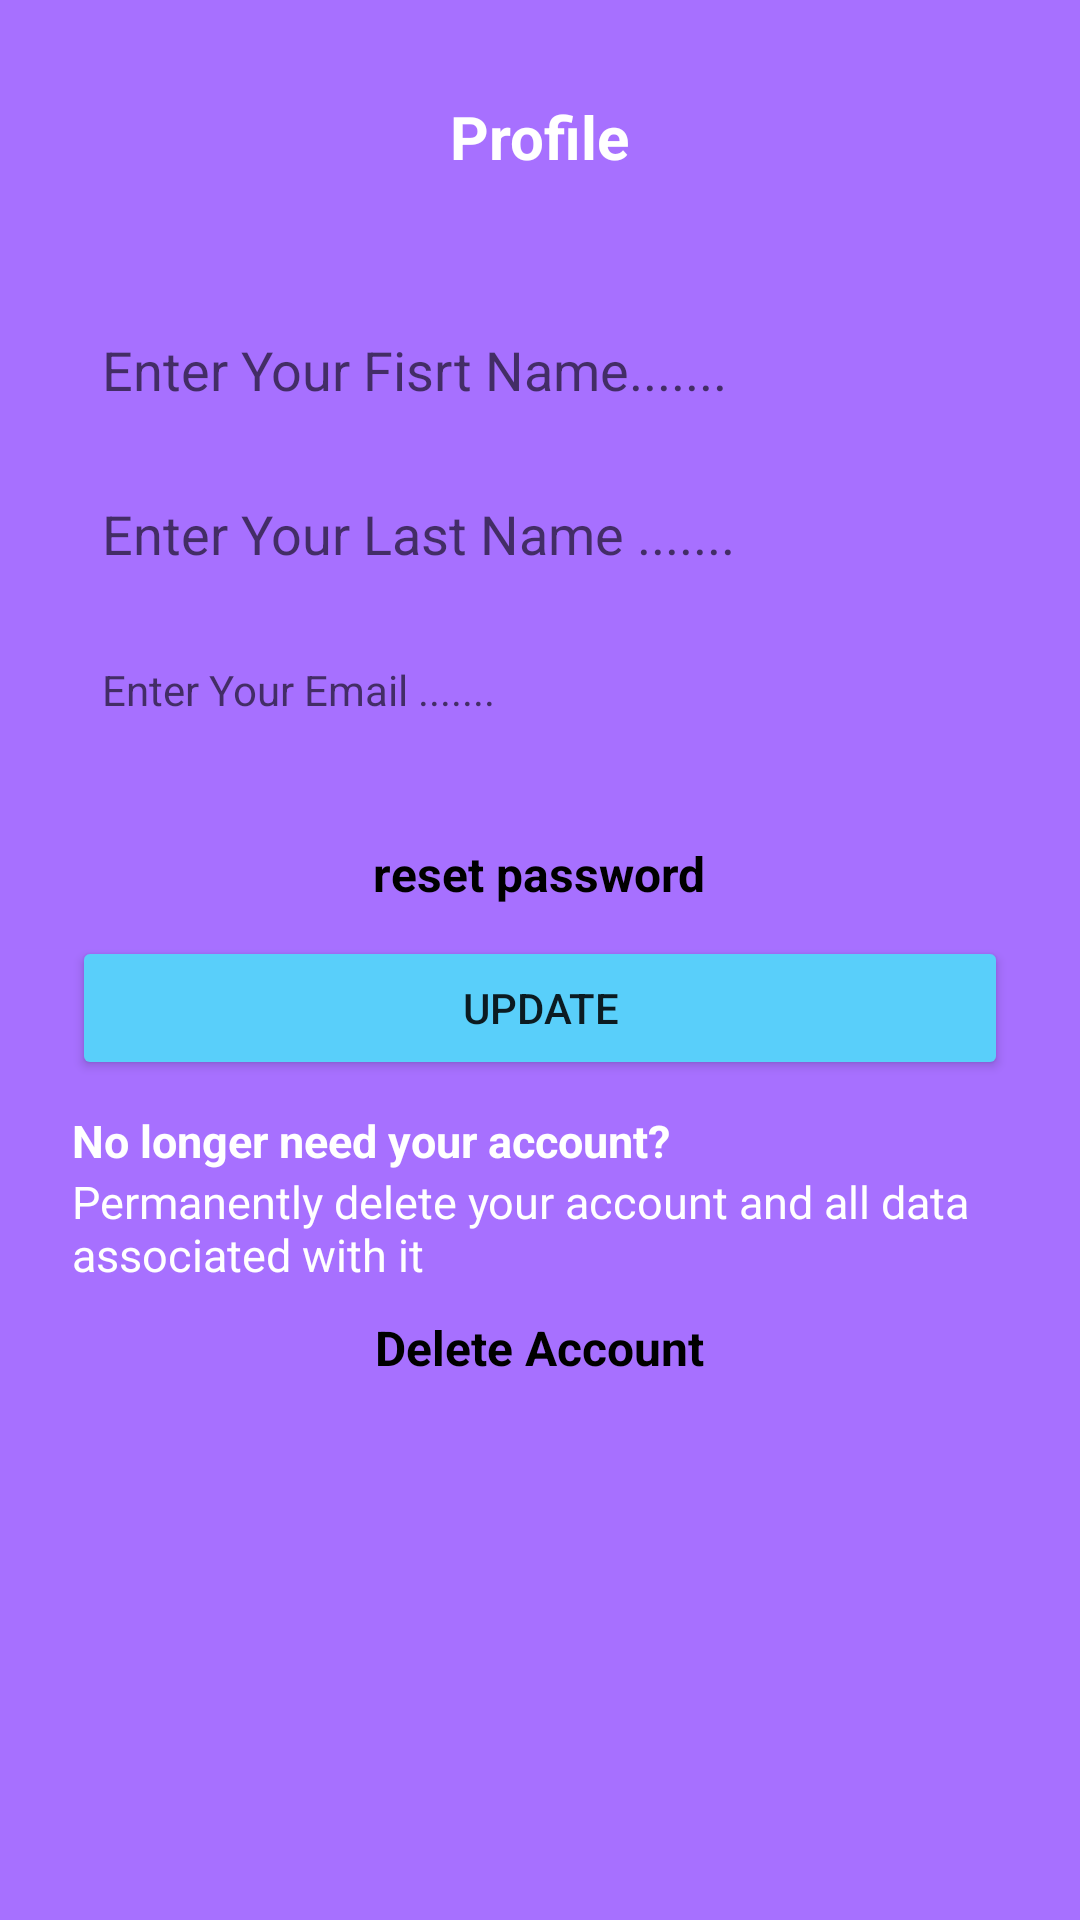

This screen was rendered from an Android layout file. Write that file and the resources it references.
<!-- AndroidManifest.xml: application theme Theme.QuizzyApp -->
<!-- res/layout/fragment_profile.xml -->
<?xml version="1.0" encoding="utf-8"?>
<androidx.constraintlayout.widget.ConstraintLayout xmlns:android="http://schemas.android.com/apk/res/android"
    xmlns:app="http://schemas.android.com/apk/res-auto"
    xmlns:tools="http://schemas.android.com/tools"
    android:layout_width="match_parent"
    android:layout_height="match_parent"
    android:background="@color/purple"
    tools:context=".views.ProfileFragment">



    <androidx.core.widget.NestedScrollView
        android:layout_width="match_parent"
        android:layout_height="match_parent"
        app:layout_constraintBottom_toBottomOf="parent"
        app:layout_constraintEnd_toEndOf="parent"
        app:layout_constraintStart_toStartOf="parent"
        app:layout_constraintTop_toTopOf="parent">


        <LinearLayout
            android:layout_width="match_parent"
            android:layout_height="match_parent"
            android:gravity="center_horizontal"
            android:orientation="vertical">
            <TextView
                android:id="@+id/textView2_p"
                android:layout_width="wrap_content"
                android:layout_height="wrap_content"
                android:layout_marginTop="32dp"
                android:text="Profile"
                android:textColor="@color/white"
                android:textSize="20sp"
                android:textStyle="bold"
                app:layout_constraintEnd_toEndOf="parent"
                app:layout_constraintHorizontal_bias="0.5"
                app:layout_constraintStart_toStartOf="parent"
                app:layout_constraintTop_toTopOf="parent" />


            <ImageView
                android:id="@+id/imageView_p"
                android:layout_width="match_parent"
                android:layout_height="wrap_content"
                android:layout_marginTop="32dp"
                android:src="@drawable/studying"
                app:layout_constraintEnd_toEndOf="parent"
                app:layout_constraintHorizontal_bias="0.0"
                app:layout_constraintStart_toStartOf="parent"
                app:layout_constraintTop_toBottomOf="@+id/textView2_p" />

            <EditText
                android:id="@+id/editFirstNameSignUp_p"
                android:layout_width="match_parent"
                android:layout_height="match_parent"
                android:layout_marginStart="24dp"
                android:layout_marginTop="10dp"
                android:layout_marginEnd="24dp"
                android:background="@drawable/edit_bg"
                android:ems="10"
                android:hint="Enter Your Fisrt Name......."
                android:inputType="textEmailAddress"
                android:padding="10dp"
                 />

            <EditText
                android:id="@+id/editLastNameSignUp_p"
                android:layout_width="match_parent"
                android:layout_height="45dp"
                android:layout_marginStart="24dp"
                android:layout_marginTop="10dp"
                android:layout_marginEnd="24dp"
                android:background="@drawable/edit_bg"
                android:ems="10"
                android:hint="Enter Your Last Name ......."
                android:inputType="textEmailAddress"
                android:padding="10dp"
               />

            <TextView
                android:id="@+id/editEmailSignUp_p"
                android:layout_width="match_parent"
                android:layout_height="45dp"
                android:layout_marginStart="24dp"
                android:layout_marginTop="10dp"
                android:layout_marginEnd="24dp"
                android:background="@drawable/edit_bg"
                android:ems="10"
                android:hint="Enter Your Email ......."
                android:inputType="none"
                android:padding="10dp"
                 />
            <TextView
                android:id="@+id/resetPassword_p"
                android:layout_width="wrap_content"
                android:layout_height="wrap_content"
                android:layout_marginTop="25dp"
                android:text="reset password"
                android:textColor="@color/black"
                android:textSize="16sp"
                android:textStyle="bold"
                />


            <Button
                android:id="@+id/updateInfo_Btn_p"
                android:layout_width="match_parent"
                android:layout_height="wrap_content"
                android:layout_marginStart="24dp"
                android:layout_marginTop="10dp"
                android:layout_marginEnd="24dp"
                android:backgroundTint="@color/light_sky"
                android:text="Update"
                />



            <TextView
                android:id="@+id/textView3_p"
                android:layout_width="match_parent"
                android:layout_height="wrap_content"
                android:layout_marginStart="24dp"
                android:layout_marginTop="10dp"
                android:layout_marginEnd="24dp"
                android:text="No longer need your account?"
                android:textColor="@color/white"
                android:textSize="15sp"
                android:textStyle="bold"
               />
            <TextView
                android:id="@+id/textView4_p"
                android:layout_width="match_parent"
                android:layout_height="wrap_content"
                android:layout_marginStart="24dp"
                android:layout_marginTop="0dp"
                android:padding="0dp"
                android:layout_marginEnd="24dp"
                android:text="Permanently delete your account and all data associated with it"
                android:textColor="@color/white"
                android:textSize="15sp"
                />

            <TextView
                android:id="@+id/tv_deleteAccount_p"
                android:layout_width="wrap_content"
                android:layout_marginTop="10dp"
                android:layout_marginBottom="20dp"
                android:layout_height="wrap_content"
                android:text="Delete Account"
                android:textColor="@color/black"
                android:textSize="16sp"
                android:textStyle="bold"
                 />

        </LinearLayout>
    </androidx.core.widget.NestedScrollView>

</androidx.constraintlayout.widget.ConstraintLayout>
<!-- resources referenced by this layout -->
<resources>
  <color name="black">#FF000000</color>
  <color name="light_sky">#59CFFA</color>
  <color name="purple">#A770FF</color>
  <color name="white">#FFFFFFFF</color>
  <style name="Theme.QuizzyApp" parent="Theme.AppCompat.DayNight.NoActionBar">
          
          <item name="colorPrimary">@color/purple_500</item>
          <item name="colorPrimaryVariant">@color/purple_700</item>
          <item name="colorOnPrimary">@color/white</item>
          
          <item name="colorSecondary">@color/teal_200</item>
          <item name="colorSecondaryVariant">@color/teal_700</item>
          <item name="colorOnSecondary">@color/black</item>
          
          <item name="android:statusBarColor" tools:targetApi="l">?attr/colorPrimaryVariant</item>
          
      </style>
  <color name="purple_500">#FF6200EE</color>
  <color name="purple_700">#FF3700B3</color>
  <color name="teal_200">#FF03DAC5</color>
  <color name="teal_700">#FF018786</color>
</resources>
